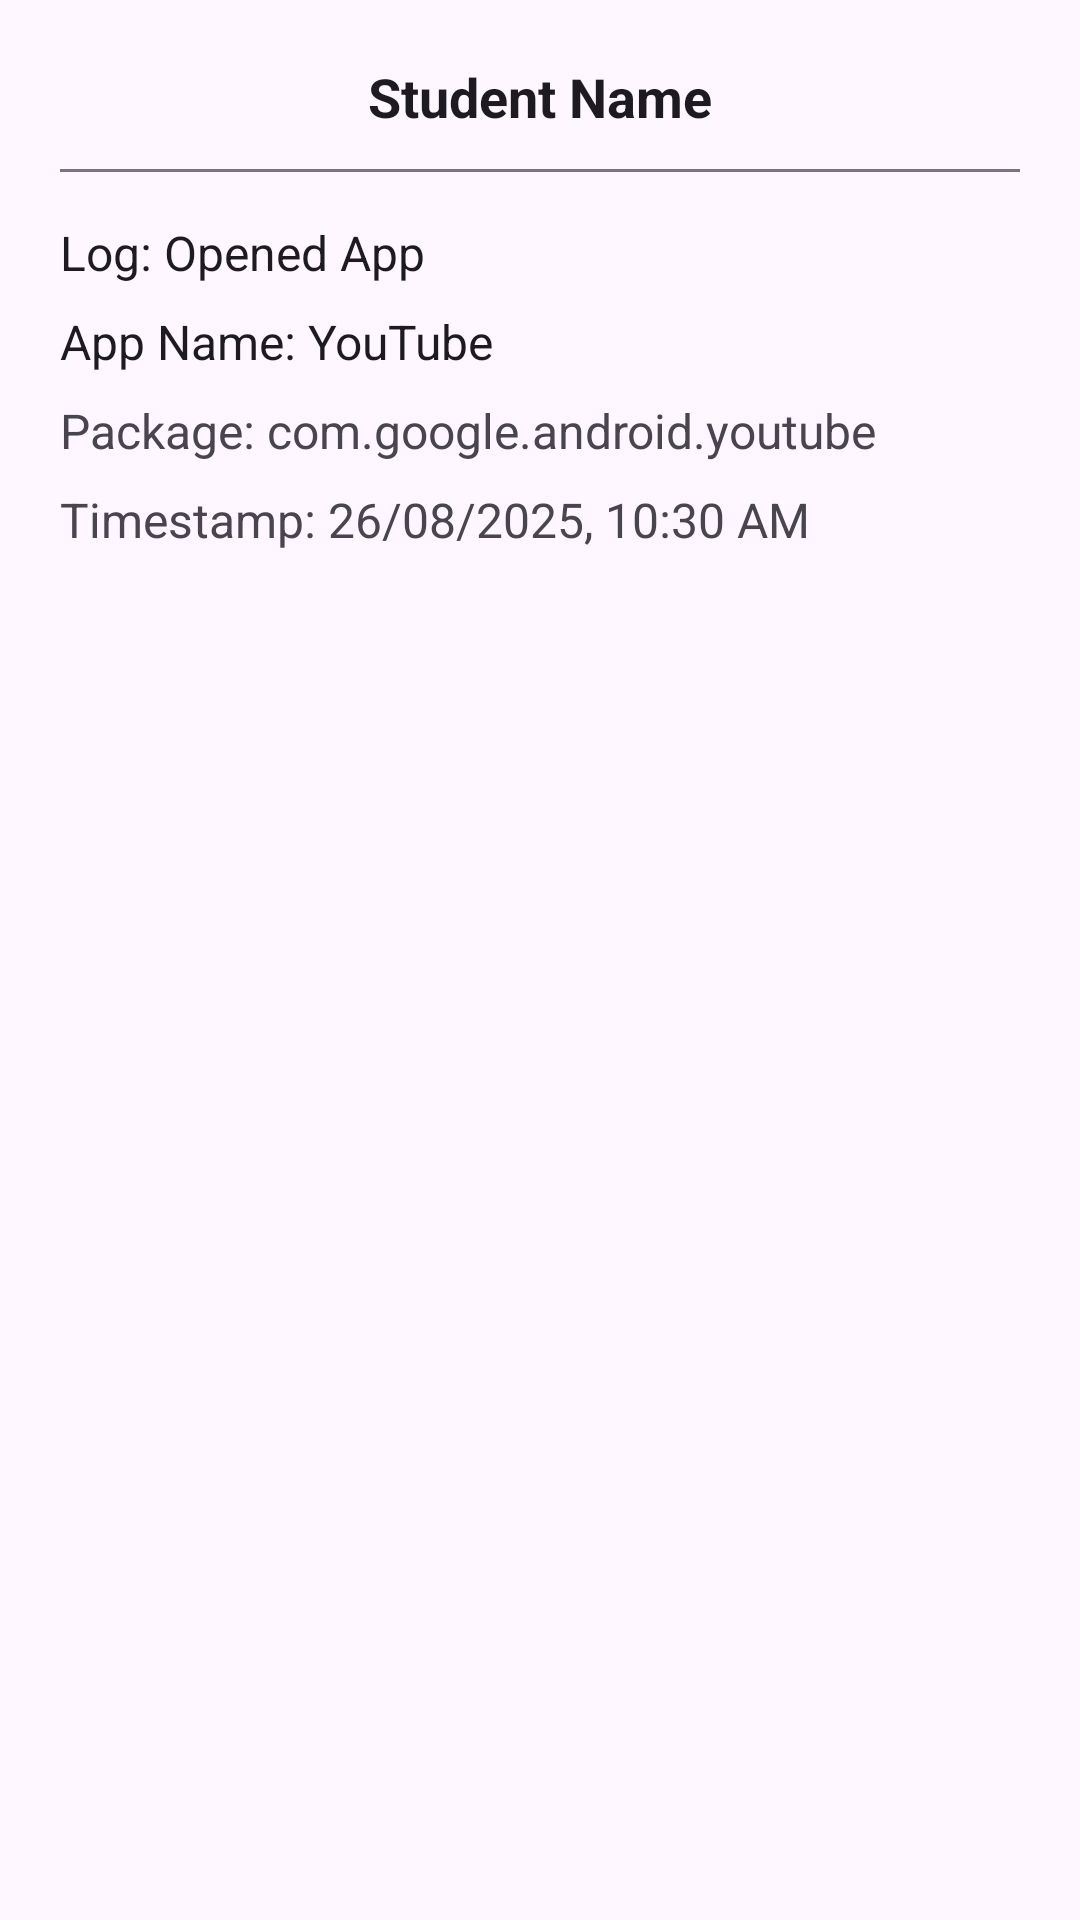

Here is an Android app screen rendered from its layout file. Give the layout XML and the strings, colors and styles it references.
<!-- AndroidManifest.xml: application theme Theme.TeacherApp -->
<!-- res/layout/dialog_usage_log.xml -->
<?xml version="1.0" encoding="utf-8"?>
<LinearLayout xmlns:android="http://schemas.android.com/apk/res/android"
    android:layout_width="match_parent"
    android:layout_height="wrap_content"
    android:orientation="vertical"
    android:padding="20dp"
    android:background="?attr/colorSurface"
    android:clipToPadding="false">

    <com.google.android.material.textview.MaterialTextView
        android:id="@+id/tv_student_name"
        android:layout_width="match_parent"
        android:layout_height="wrap_content"
        android:text="Student Name"
        android:textSize="18sp"
        android:textStyle="bold"
        android:textColor="?attr/colorOnSurface"
        android:gravity="center"
        android:paddingBottom="12dp" />

    <View
        android:layout_width="match_parent"
        android:layout_height="1dp"
        android:background="?attr/colorOutline"
        android:layout_marginBottom="12dp" />

    <com.google.android.material.textview.MaterialTextView
        android:id="@+id/tv_student_log"
        android:layout_width="match_parent"
        android:layout_height="wrap_content"
        android:text="Log: Opened App"
        android:textSize="16sp"
        android:textColor="?attr/colorOnSurface"
        android:paddingVertical="4dp" />

    <com.google.android.material.textview.MaterialTextView
        android:id="@+id/tv_app_name"
        android:layout_width="match_parent"
        android:layout_height="wrap_content"
        android:text="App Name: YouTube"
        android:textSize="16sp"
        android:textColor="?attr/colorOnSurface"
        android:paddingVertical="4dp" />

    <com.google.android.material.textview.MaterialTextView
        android:id="@+id/tv_package_name"
        android:layout_width="match_parent"
        android:layout_height="wrap_content"
        android:text="Package: com.google.android.youtube"
        android:textSize="16sp"
        android:textColor="?attr/colorOnSurfaceVariant"
        android:paddingVertical="4dp" />

    <com.google.android.material.textview.MaterialTextView
        android:id="@+id/tv_timestamp"
        android:layout_width="match_parent"
        android:layout_height="wrap_content"
        android:text="Timestamp: 26/08/2025, 10:30 AM"
        android:textSize="16sp"
        android:textColor="?attr/colorOnSurfaceVariant"
        android:paddingVertical="4dp" />

</LinearLayout>
<!-- resources referenced by this layout -->
<resources>
  <style name="Theme.TeacherApp" parent="Base.Theme.TeacherApp" />
  <style name="Base.Theme.TeacherApp" parent="Theme.Material3.DayNight.NoActionBar">
          
          
      </style>
</resources>
